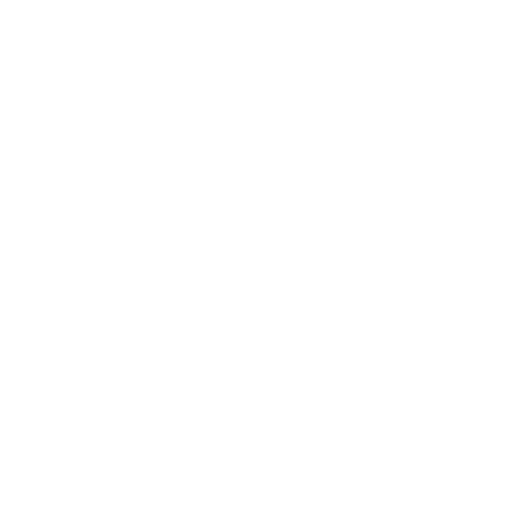
t = 0.00 s
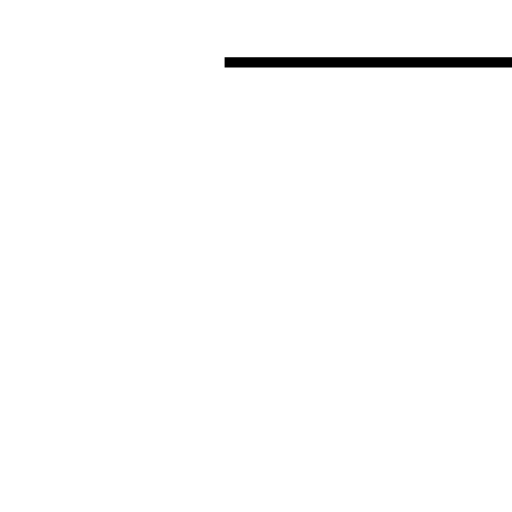
t = 0.84 s
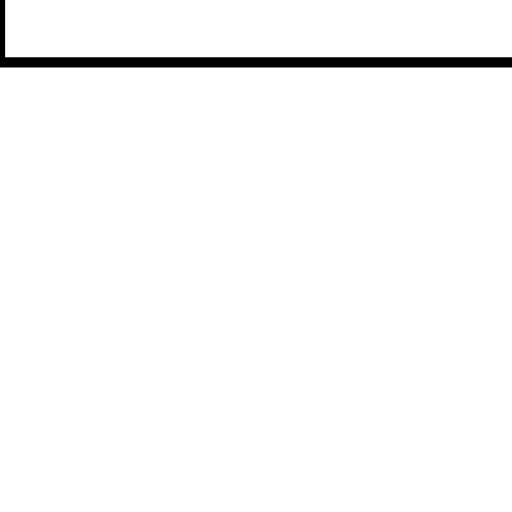
t = 1.68 s
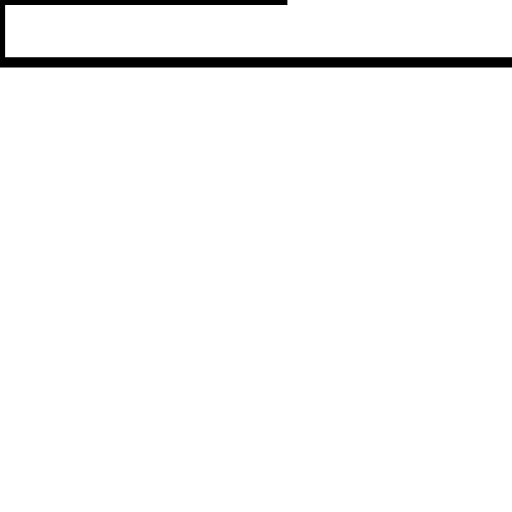
t = 2.53 s
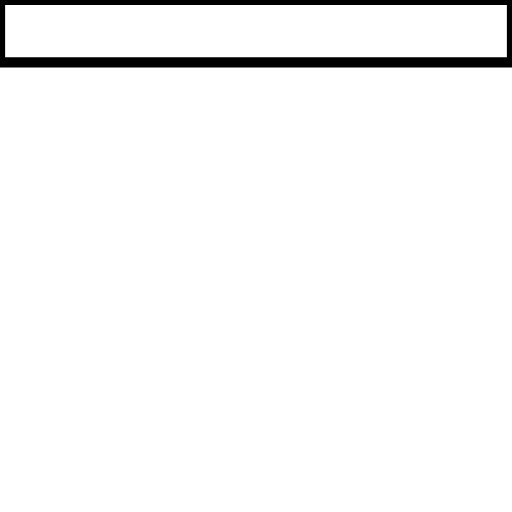
t = 3.37 s

The animated SVG that drew these frames (rendered in a browser with its animation timeline set to each time). Animation: 1 SMIL element (animate=1); one cycle of 3.37 s.

<?xml version='1.0' encoding='utf-8'?>
<svg viewBox="0.0 -6.0 50.0 50.0" version="1.1" xmlns="http://www.w3.org/2000/svg"><rect x="-1000" y="-1000" width="2000" height="2000" stroke="white" fill="white" /><g style="fill:none;stroke:#000000;stroke-width:1"><path d="M 50.0 -37.9 L 0.0 -37.9 L 0.0 -44.0 L 50.0 -44.0 Z" transform="translate(0.0 38.0)" stroke-dasharray="112.2" stroke-dashoffset="112.2"><animate attributeName="stroke-dashoffset" from="112.2" to="0" dur="3.366s" begin="0s" fill="freeze" /></path></g></svg>
